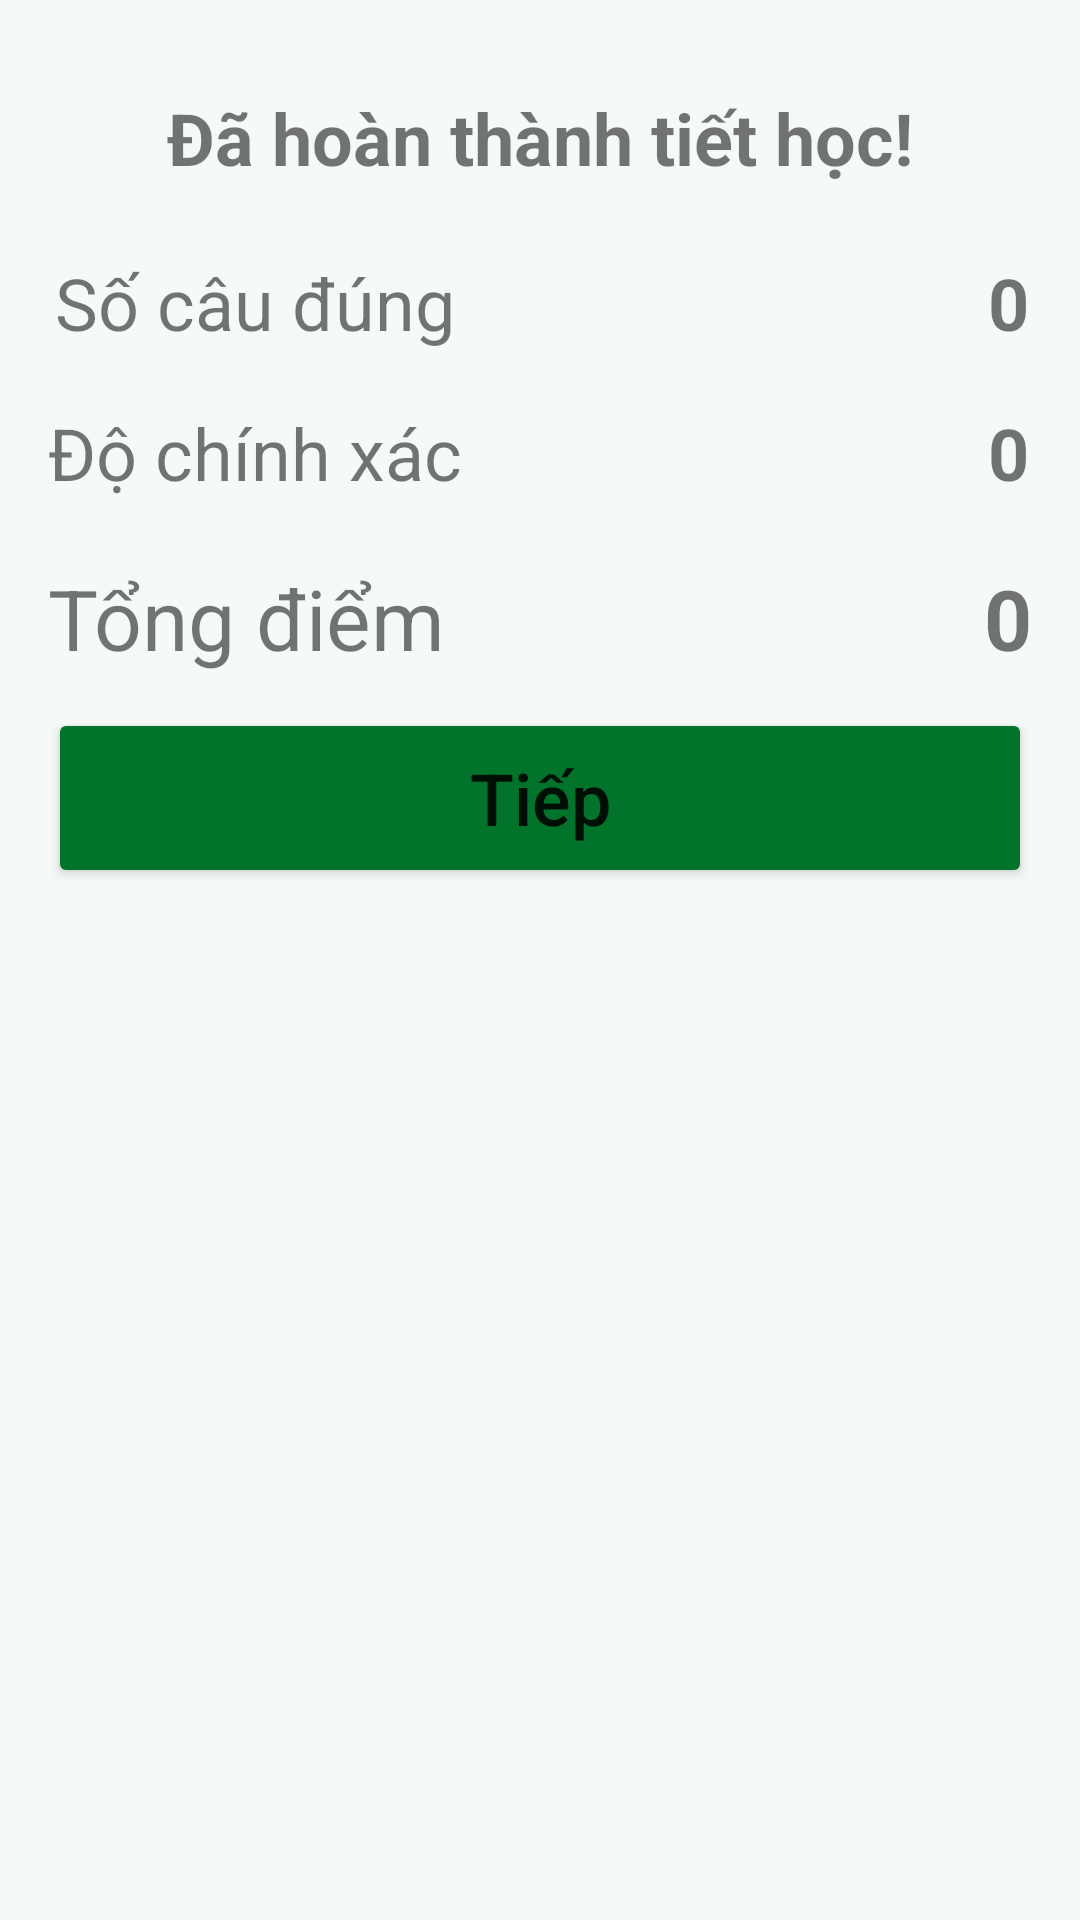

Layout XML and referenced resources for this Android screen:
<!-- AndroidManifest.xml: application theme Theme.TiengNhatIT -->
<!-- res/layout/activity_conclusive.xml -->
<?xml version="1.0" encoding="utf-8"?>
<layout>
    <data>
        <variable
            name="clickHandler"
            type="android.view.View.OnClickListener" />

    </data>

    <TableLayout xmlns:android="http://schemas.android.com/apk/res/android"
        xmlns:app="http://schemas.android.com/apk/res-auto"
        xmlns:tools="http://schemas.android.com/tools"
        android:layout_width="match_parent"
        android:layout_height="wrap_content"
        android:background="#80EBF5F2"
        android:paddingTop="24dp"
        android:paddingBottom="24dp"
        android:layout_marginTop="80dp"
        android:layout_marginLeft="8dp"
        android:layout_marginRight="8dp"
        android:stretchColumns="1"
        android:padding="16dp"
        app:cardCornerRadius="26dp"
        tools:context=".ConclusiveActivity">

        <TextView
            android:layout_width="wrap_content"
            android:layout_height="60dp"
            android:textStyle="bold"
            android:gravity="center"
            android:text="Đã hoàn thành tiết học!"
            android:textSize="24dp"

            />
        <TableRow>
            <TextView
                android:layout_width="wrap_content"
                android:layout_height="50dp"
                android:gravity="center"
                android:text="Số câu đúng"
                android:textSize="24dp"
                />


            <TextView
                android:id="@+id/tv_number_word_right"
                android:layout_width="wrap_content"
                android:layout_height="50dp"
                android:gravity="center"
                android:layout_column="2"
                android:textStyle="bold"
                android:text="0"
                android:textSize="24dp"
                />
        </TableRow>

        <TableRow>
            <TextView
                android:layout_width="wrap_content"
                android:layout_height="50dp"
                android:text="Độ chính xác"
                android:gravity="center"
                android:textSize="24dp"
                />
            <TextView
                android:id="@+id/tv_accuracy"
                android:layout_width="wrap_content"
                android:layout_height="50dp"
                android:layout_column="2"
                android:textStyle="bold"
                android:gravity="center"
                android:text="0"
                android:textSize="24dp"
                />
        </TableRow>

        <TableRow>
            <TextView
                android:layout_width="wrap_content"
                android:layout_height="60dp"
                android:text="Tổng điểm"
                android:gravity="center|start"
                android:textSize="28dp"
                />
            <TextView
                android:id="@+id/tv_score"
                android:layout_width="wrap_content"
                android:layout_height="60dp"
                android:layout_column="2"
                android:textStyle="bold"
                android:gravity="center"
                android:text="0"
                android:textSize="28dp"
                />
        </TableRow>

        <Button
            android:id="@+id/btn_back_to_main"
            android:layout_width="wrap_content"
            android:layout_centerVertical="true"
            android:layout_centerHorizontal="true"
            app:cornerRadius="18dp"
            android:layout_height="60dp"
            android:onClick="@{clickHandler}"
            android:backgroundTint="@color/button_background_color"
            android:textAllCaps="false"
            android:textSize="24dp"
            android:text="Tiếp"
            />

    </TableLayout>

</layout>
<!-- resources referenced by this layout -->
<resources>
  <style name="Theme.TiengNhatIT" parent="Theme.MaterialComponents.DayNight.DarkActionBar">
          
          <item name="colorPrimary">@color/purple_500</item>
          <item name="colorPrimaryVariant">@color/purple_700</item>
          <item name="colorOnPrimary">@color/white</item>
          
          <item name="colorSecondary">@color/teal_200</item>
          <item name="colorSecondaryVariant">@color/teal_700</item>
          <item name="colorOnSecondary">@color/black</item>
          
          <item name="android:statusBarColor" tools:targetApi="l">?attr/colorPrimaryVariant</item>
          
      </style>
  <color name="purple_500">#FF6200EE</color>
  <color name="purple_700">#FF3700B3</color>
  <color name="white">#FFFFFFFF</color>
  <color name="teal_200">#FF03DAC5</color>
  <color name="teal_700">#FF018786</color>
  <color name="black">#FF000000</color>
</resources>
